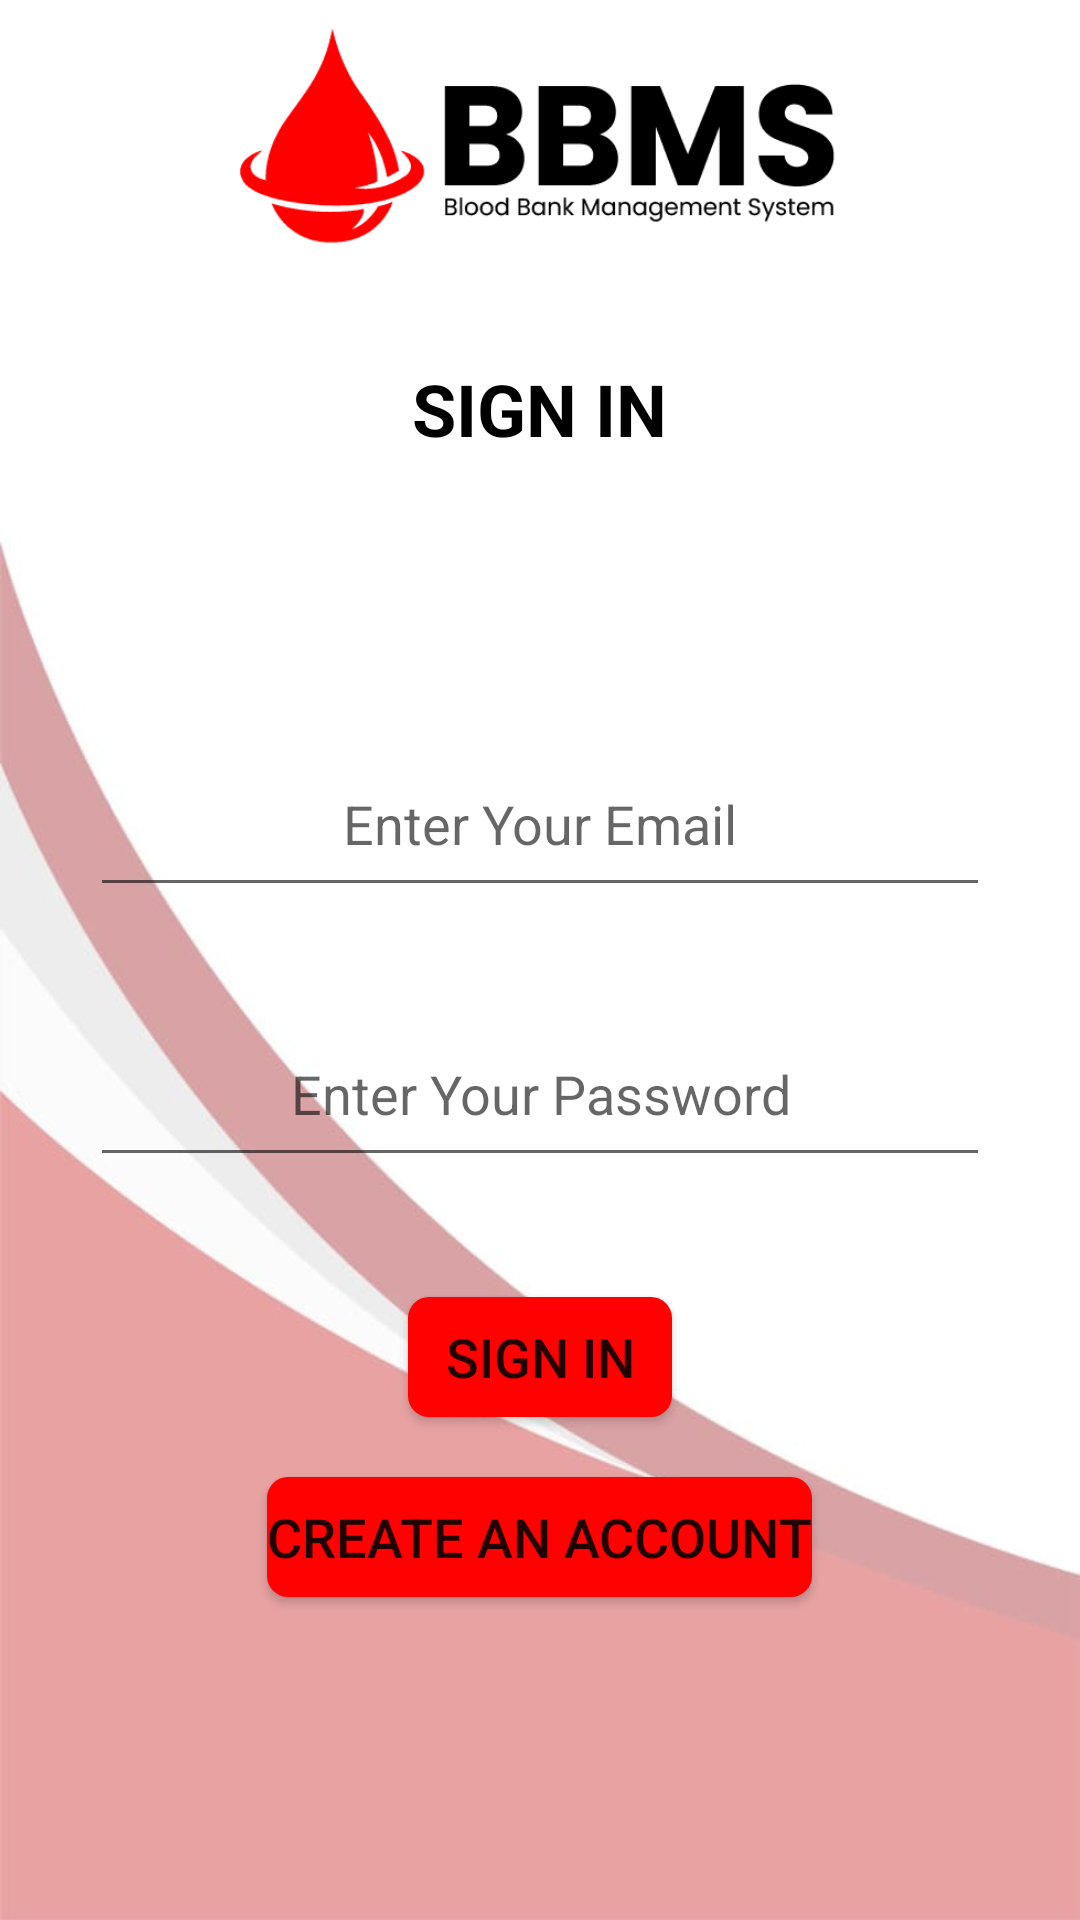

Reconstruct the res/layout file that produces this screen, plus the resources it refers to.
<!-- AndroidManifest.xml: application theme Theme.Bloodbankproject -->
<!-- res/layout/activity_loginpage.xml -->
<?xml version="1.0" encoding="utf-8"?>
<LinearLayout xmlns:android="http://schemas.android.com/apk/res/android"
    xmlns:app="http://schemas.android.com/apk/res-auto"
    xmlns:tools="http://schemas.android.com/tools"
    android:layout_width="match_parent"
    android:layout_height="match_parent"
    android:background="@drawable/background"
    android:orientation="vertical"
    tools:context=".loginpage">

    <ImageView
        android:layout_width="200dp"
        android:layout_height="100dp"
        android:layout_gravity="center"
        android:src="@drawable/logoa">

    </ImageView>

    <TextView
        android:id="@+id/Idbatao"
        android:layout_width="0dp"
        android:layout_height="0dp" />

    <TextView
        android:layout_width="wrap_content"
        android:layout_height="wrap_content"
        android:layout_gravity="center"
        android:layout_marginTop="20dp"
        android:text="@string/sign_in"
        android:textSize="24sp"
        android:textColor="@color/black"
        android:textStyle="bold" />

    <EditText
        android:id="@+id/loginuser"
        android:layout_width="300dp"
        android:layout_height="50dp"
        android:layout_gravity="center_horizontal"
        android:layout_marginTop="100dp"
        android:gravity="center_horizontal"
        android:hint="@string/Email"
        android:textAlignment="center" />

    <EditText
        android:id="@+id/loginpass"
        android:layout_width="300dp"
        android:layout_height="50dp"
        android:layout_gravity="center"
        android:layout_marginTop="40dp"
        android:gravity="center_horizontal"
        android:hint="@string/Password"
        android:inputType="textPassword"
        android:textAlignment="center" />

    <Button
        android:id="@+id/loginbtn"
        android:layout_width="wrap_content"
        android:layout_height="40dp"
        android:layout_gravity="center"
        android:layout_marginTop="40dp"
        android:layout_marginBottom="20dp"
        android:backgroundTint="@color/red"
        android:text="@string/sign_in"
        android:background="@drawable/roundbutton"
        android:textSize="18sp" />


    <Button
        android:id="@+id/signupbtn"
        android:layout_width="wrap_content"
        android:layout_height="40dp"
        android:layout_gravity="center"
        android:backgroundTint="@color/red"
        android:text="@string/create_an_account"
        android:background="@drawable/roundbutton"
        android:textSize="18sp" />

</LinearLayout>
<!-- resources referenced by this layout -->
<resources>
  <color name="black">#FF000000</color>
  <color name="red">#FF0101</color>
  <!-- drawable background: jpg bitmap (drawable, 11766 bytes) -->
  <!-- drawable logoa: png bitmap (drawable, 5354 bytes) -->
  <!-- drawable roundbutton (drawable) -->
  <?xml version="1.0" encoding="utf-8"?>
  <shape xmlns:android="http://schemas.android.com/apk/res/android"
      android:shape="rectangle">
      <solid android:color="@color/white" />
      <corners android:bottomRightRadius="7dp"
          android:bottomLeftRadius="7dp"
          android:topRightRadius="7dp"
          android:topLeftRadius="7dp"/>
  </shape>
  <string name="Email">Enter Your Email</string>
  <string name="Password">Enter Your Password</string>
  <string name="create_an_account">Create an account</string>
  <string name="sign_in">SIGN IN</string>
  <style name="Theme.Bloodbankproject" parent="Theme.MaterialComponents.DayNight.NoActionBar">
  
          
          <item name="colorPrimary">@color/red</item>
          <item name="colorPrimaryVariant">@color/red</item>
          <item name="colorOnPrimary">@color/white</item>
          
          <item name="colorSecondary">@color/red</item>
          <item name="colorSecondaryVariant">@color/black</item>
          <item name="colorOnSecondary">@color/white</item>
          
          <item name="android:statusBarColor" tools:targetApi="l">?attr/colorPrimaryVariant</item>
      </style>
  <color name="white">#FFFFFF</color>
</resources>
